The GitHub repository DyArdh/Tomato_Dataset contains a labelled image folder "Tomato_Dataset" with 6 categories: tomato early blight, tomato leaf mold, tomato spider mites two spotted spider mite, tomato target spot, tomato mosaic virus, tomato healthy. Examples follow, each with its label.

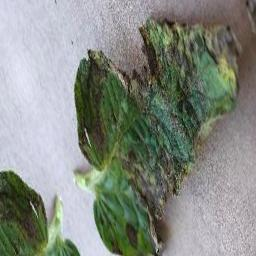
Label: tomato mosaic virus

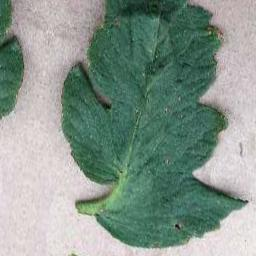
Label: tomato leaf mold

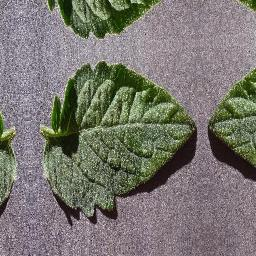
Label: tomato early blight

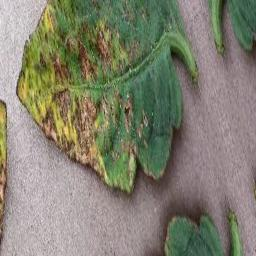
Label: tomato target spot
